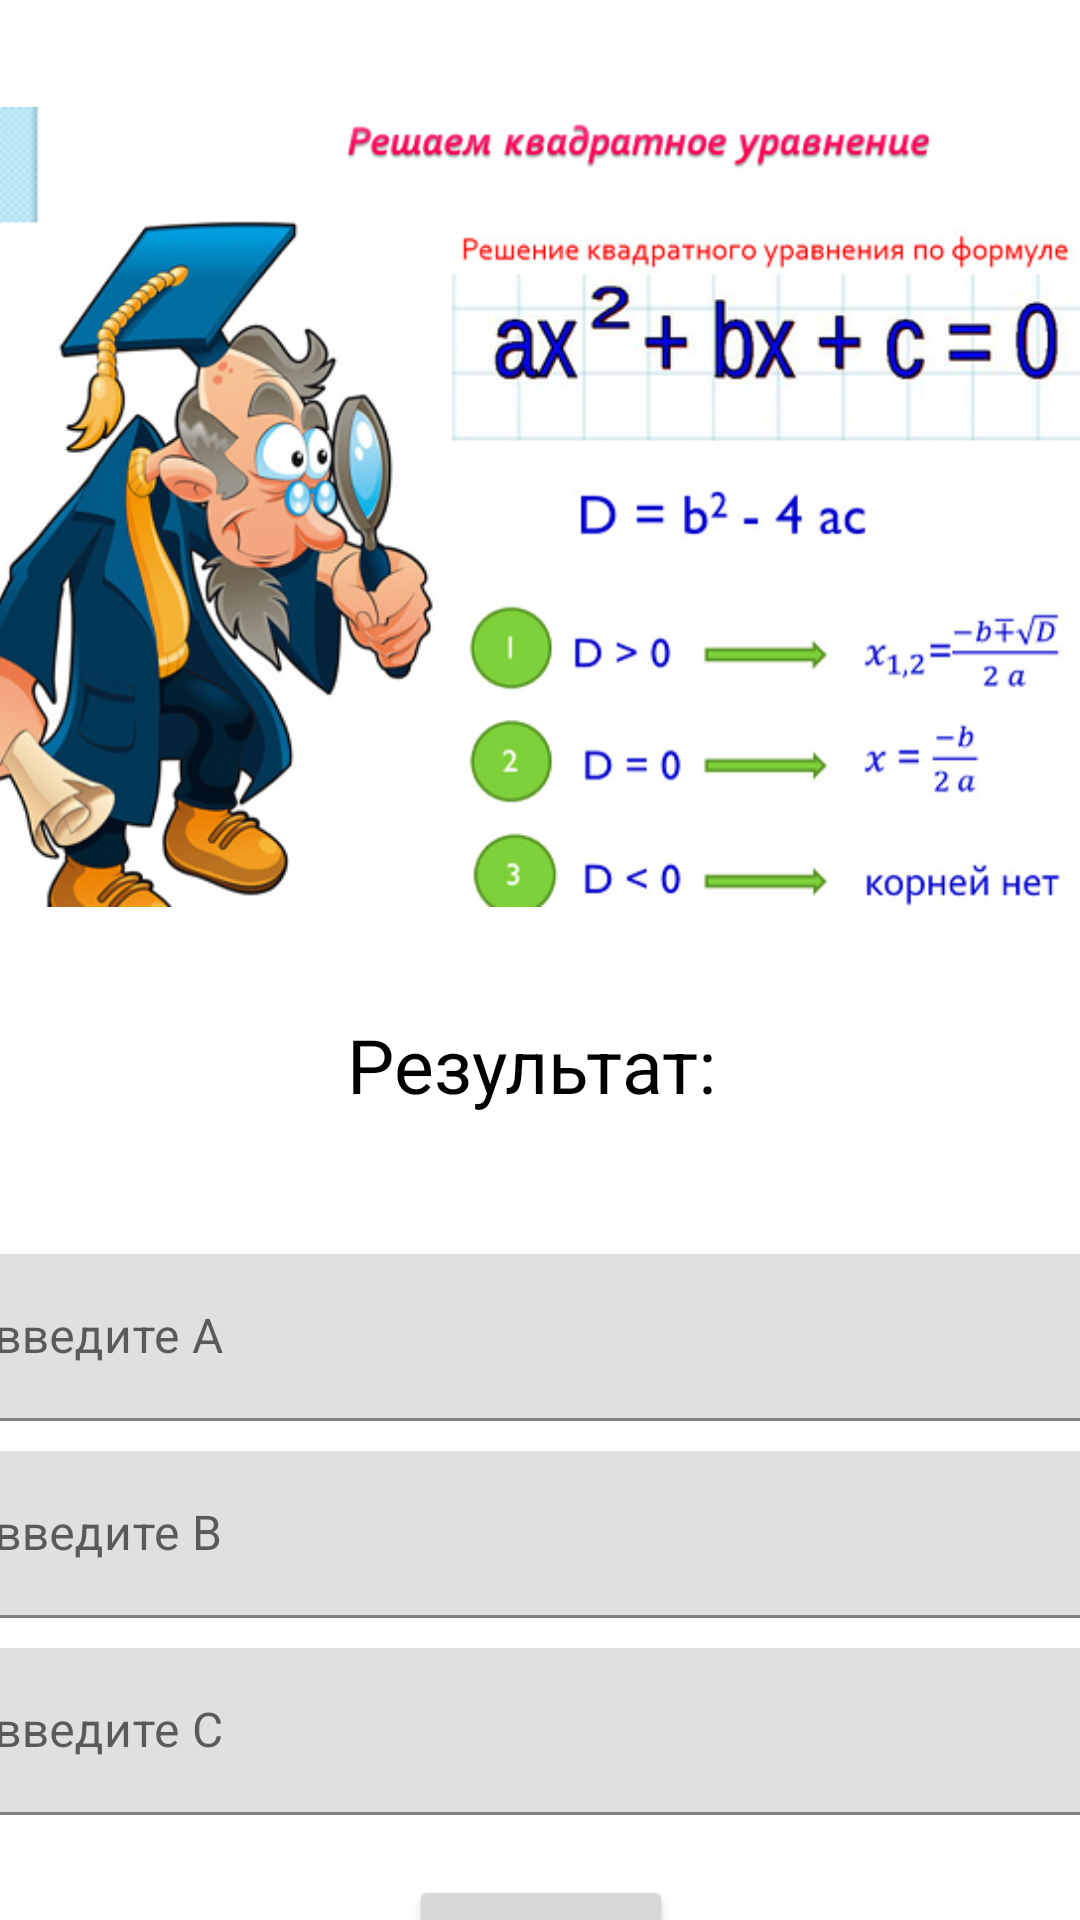

Produce the Android XML layout that renders to this screen, including the resource entries it uses.
<!-- AndroidManifest.xml: application theme Theme.ProjectForSchool -->
<!-- res/layout/activity_quadratic_equation.xml -->
<?xml version="1.0" encoding="utf-8"?>
<androidx.constraintlayout.widget.ConstraintLayout xmlns:android="http://schemas.android.com/apk/res/android"
    xmlns:app="http://schemas.android.com/apk/res-auto"
    xmlns:tools="http://schemas.android.com/tools"
    android:layout_width="match_parent"
    android:layout_height="match_parent"
    tools:context=".quadraticEquation">

    <ImageView
        android:id="@+id/imageView"
        android:layout_width="397dp"
        android:layout_height="338dp"
        android:layout_marginStart="10dp"
        android:layout_marginEnd="10dp"
        app:layout_constraintEnd_toEndOf="parent"
        app:layout_constraintStart_toStartOf="parent"
        app:layout_constraintTop_toTopOf="parent"
        app:srcCompat="@drawable/quadratic" />

    <TextView
        android:id="@+id/tvResultQuadratic"
        android:layout_width="0dp"
        android:layout_height="wrap_content"
        android:gravity="center"
        android:text="@string/tvResult"
        android:textColor="#000000"
        android:textSize="25sp"
        app:layout_constraintEnd_toEndOf="@id/imageView"
        app:layout_constraintStart_toStartOf="@+id/imageView"
        app:layout_constraintTop_toBottomOf="@+id/imageView" />

    <com.google.android.material.textfield.TextInputLayout
        android:id="@+id/textInputLayout"
        android:layout_width="0dp"
        android:layout_height="wrap_content"
        android:layout_marginTop="80dp"
        app:layout_constraintEnd_toEndOf="@+id/imageView"
        app:layout_constraintStart_toStartOf="@+id/imageView"
        app:layout_constraintTop_toBottomOf="@+id/imageView">

        <com.google.android.material.textfield.TextInputEditText
            android:id="@+id/edA"
            android:layout_width="match_parent"
            android:layout_height="wrap_content"
            android:hint="введите А" />
    </com.google.android.material.textfield.TextInputLayout>

    <com.google.android.material.textfield.TextInputLayout
        android:id="@+id/textInputLayout2"
        android:layout_width="0dp"
        android:layout_height="wrap_content"
        android:layout_marginTop="10dp"
        app:layout_constraintEnd_toEndOf="@+id/textInputLayout"
        app:layout_constraintStart_toStartOf="@+id/textInputLayout"
        app:layout_constraintTop_toBottomOf="@+id/textInputLayout">

        <com.google.android.material.textfield.TextInputEditText
            android:id="@+id/edB"
            android:layout_width="match_parent"
            android:layout_height="wrap_content"
            android:hint="введите В" />
    </com.google.android.material.textfield.TextInputLayout>

    <com.google.android.material.textfield.TextInputLayout
        android:id="@+id/textInputLayout3"
        android:layout_width="0dp"
        android:layout_height="wrap_content"
        android:layout_marginTop="10dp"
        app:layout_constraintEnd_toEndOf="@+id/textInputLayout2"
        app:layout_constraintStart_toStartOf="@+id/textInputLayout2"
        app:layout_constraintTop_toBottomOf="@+id/textInputLayout2">

        <com.google.android.material.textfield.TextInputEditText
            android:id="@+id/edC"
            android:layout_width="match_parent"
            android:layout_height="wrap_content"
            android:hint="введите С" />
    </com.google.android.material.textfield.TextInputLayout>

    <Button
        android:id="@+id/resultQuadratic"
        android:layout_width="wrap_content"
        android:layout_height="wrap_content"
        android:layout_marginTop="20dp"
        android:onClick="onClickResult"
        android:text="Решить"
        app:layout_constraintEnd_toEndOf="@+id/textInputLayout3"
        app:layout_constraintStart_toStartOf="@+id/textInputLayout3"
        app:layout_constraintTop_toBottomOf="@+id/textInputLayout3" />
</androidx.constraintlayout.widget.ConstraintLayout>
<!-- resources referenced by this layout -->
<resources>
  <!-- drawable quadratic: png bitmap (drawable, 218143 bytes) -->
  <string name="tvResult">Результат: </string>
  <style name="Theme.ProjectForSchool" parent="Theme.MaterialComponents.DayNight.DarkActionBar">
          
          <item name="colorPrimary">@color/purple_500</item>
          <item name="colorPrimaryVariant">@color/purple_700</item>
          <item name="colorOnPrimary">@color/white</item>
          
          <item name="colorSecondary">@color/teal_200</item>
          <item name="colorSecondaryVariant">@color/teal_700</item>
          <item name="colorOnSecondary">@color/black</item>
          
          <item name="android:statusBarColor">?attr/colorPrimaryVariant</item>
          
      </style>
  <!-- not gathered from this repository: default colours our renderer supplied (Android Studio template values) -->
  <color name="purple_500">#FF6200EE</color>
  <color name="purple_700">#FF3700B3</color>
  <color name="teal_200">#FF03DAC5</color>
  <color name="teal_700">#FF018786</color>
  <color name="black">#FF000000</color>
  <color name="white">#FFFFFFFF</color>
</resources>
